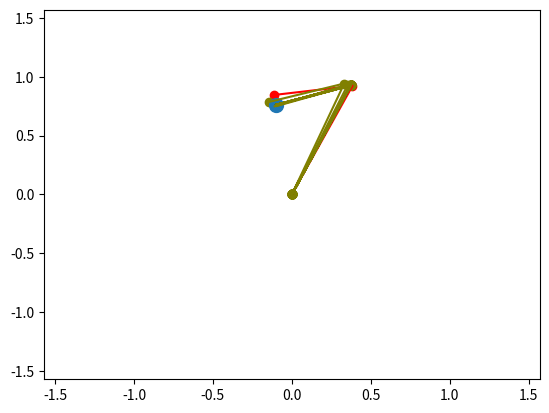

Source code (Python):
from matplotlib import pyplot as plt
import numpy as np
import math


l1 = 1
l2 = 0.5


def forward(q):
    theta1 = q[0]
    theta2 = q[1]

    R1 = np.array([
        [math.cos(theta1), -math.sin(theta1)],
        [math.sin(theta1), math.sin(theta1)]
    ])
    R2 = np.array([
        [math.cos(theta2), math.sin(theta2)],
        [-math.sin(theta2), math.sin(theta2)]
    ])

    p1_local = l1 * np.array([1, 0], dtype=float).T
    p1_world = R1 @ p1_local

    p2_local = l2 * np.array([1, 0], dtype=float).T

    p2_world = R2 @ p2_local + p1_world

    return np.zeros((2, )), p1_world, p2_world

def jacobians(q):
    theta1 = q[0]
    theta2 = q[1]
    JR1 = np.array([
        [-math.sin(theta1), -math.cos(theta1)],
        [math.cos(theta1), -math.sin(theta1)]
    ])
    JR2 = np.array([
        [-math.sin(theta2), -math.cos(theta2)],
        [math.cos(theta2), -math.sin(theta2)]
    ])
    p1_local = l1 * np.array([1, 0], dtype=float).T

    p2_local = l2 * np.array([1, 0], dtype=float).T

    Jp1_world = p1_local.T @ JR1
    Jp2_world = p2_local.T @ JR2

    return np.zeros((2, )), Jp1_world, Jp2_world

def plot_robot(q, color=(1, 0, 0)):
    joint_positions = forward(q)

    # print(joint_positions)
    xs = [x[0] for x in joint_positions]
    ys = [y[1] for y in joint_positions]

    plt.plot(xs, ys, color=color)
    for x,y in zip(xs,ys):
        plt.scatter(x,y, color=color)

    plt.ylim([-np.pi/2, np.pi/2])
    plt.xlim([-np.pi/2, np.pi/2])
    # plt.show()
    
def get_color(num):
    # 000, 001, 010, 011, 100, 101, 110

    col = np.array([num, ((num * 100) % 10)/10.0, (num * 10) % 1 / 1.0])
    col /= np.max(col)
    return col

def main():
    # plot some config
    np.random.seed(42)
    start_q = np.random.rand(2) * np.pi
    
    plot_robot(start_q)
    

    jacs = jacobians(start_q)
    jacs = jacs[1:3]
    jac_t = np.array([jacs[0], jacs[1]])
    print("jac_t:", jac_t)
    pinv_jac_t = np.linalg.pinv(jac_t)

    tmp_q = start_q
    current_pos = forward(tmp_q)[-1]
    target_pos = current_pos * 0.9

    print("current pos:", current_pos, " target pos:", target_pos)
    # color = np.array([1, 0, 0])
    num_loops = 50
    for i in range(num_loops):
        current_pos = forward(tmp_q)[-1]

        jacs = jacobians(tmp_q)
        jacs = jacs[1:3]
        jac_t = np.array([jacs[0], jacs[1]])
        pinv_jac_t = np.linalg.pinv(jac_t)

        # make position update
        delta_pos = target_pos - current_pos
        delta_q = pinv_jac_t @ delta_pos

        print("delta_q:", delta_q[0], delta_q[1])
        new_joint_pos = tmp_q + delta_q
        color = get_color((i+2)/num_loops)
        print("color:", color)
        plot_robot(new_joint_pos, color=(0.5, 0.5, 0))
        
        tmp_q = new_joint_pos
        # if np.linalg.norm(delta_q) < 0.1:
        #     break

    plt.scatter(target_pos[0], target_pos[1], s=100)

    plt.show()  


if __name__ == "__main__":
    main()
    
